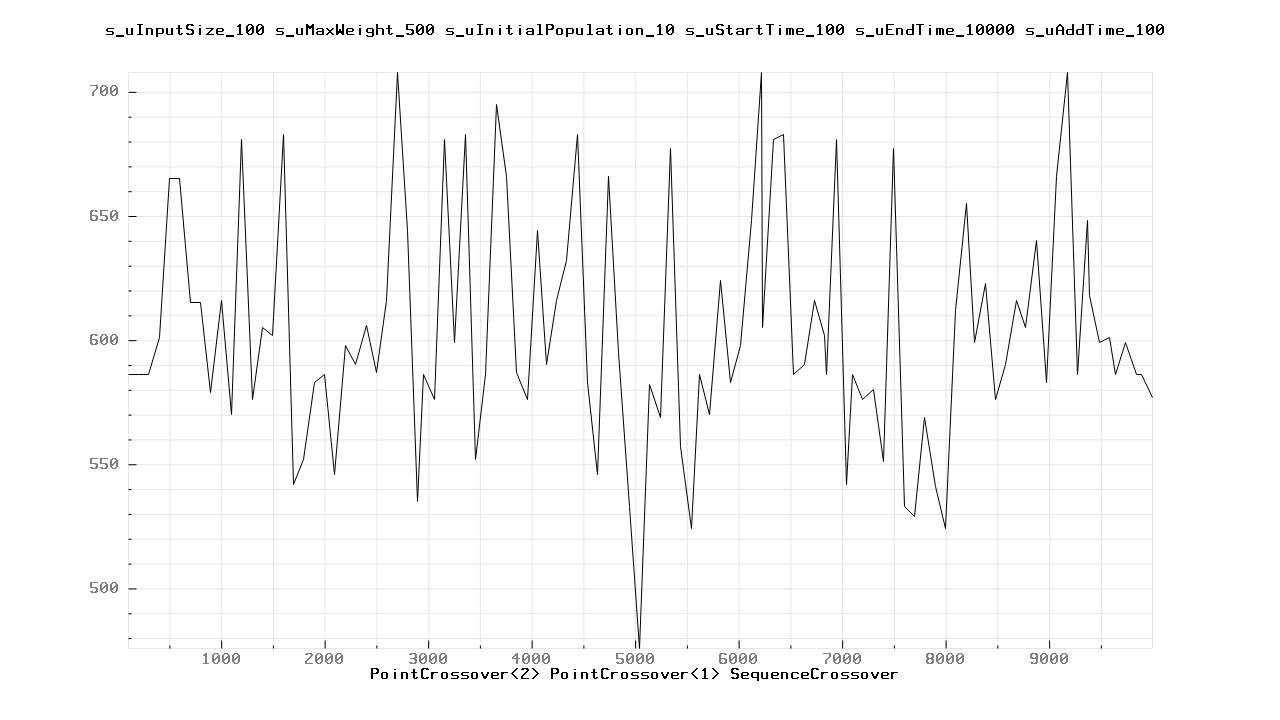

Data behind this chart, as committed beside it:
100.000000	586.000000
200	586
300	586
400	601
500	665
600	665
700	615
800	615
900	579
1000	616
1100	570
1200	681
1300	576
1400	605
1500	602
1600	683
1700	542
1800	552
1900	583
2000	586
2100	546
2200	598
2300	590
2400	606
2500	587
2600	616
2700	708
2800	644
2900	535
2957	586
3057	576
3157	681
3257	599
3357	683
3457	552
3557	586
3657	695
3757	666
3857	587
3957	576
4057	644
4141	590
4241	616
4341	632
4441	683
4541	583
4641	546
4741	666
4841	595
4941	533
5041	476
5141	582
5241	569
5341	677
5441	557
5541	524
5620	586
5720	570
5820	624
5920	583
6020	598
... 44 more rows
